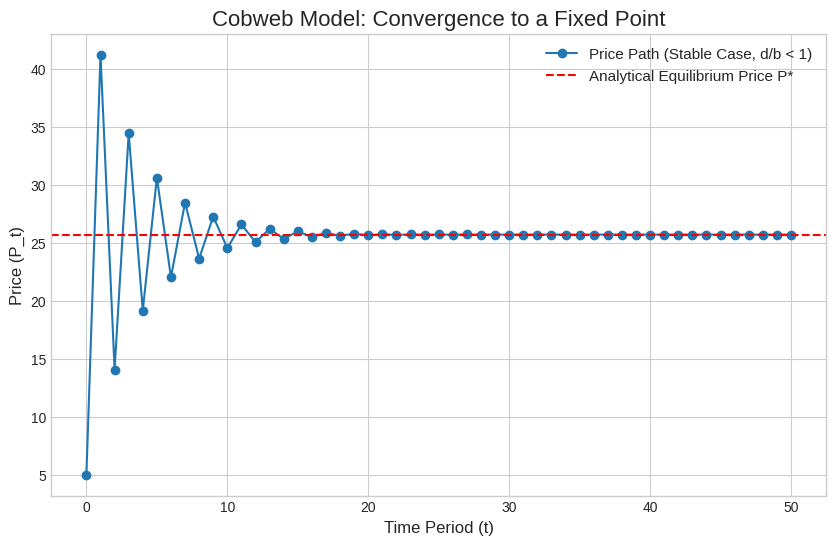
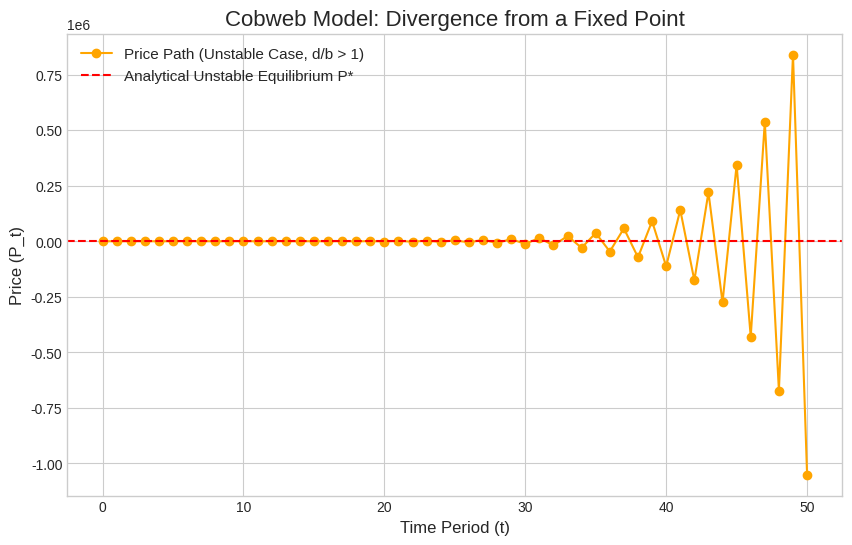

Here is the Python script that generated these plots, in order: (Note: this script raises an exception after producing the figures.)
import numpy as np
import matplotlib.pyplot as plt

# --- Model Parameters ---
# This section defines the economic environment.
# Demand curve is defined by Q_d = a - b*P, where 'a' is the intercept and 'b' is the slope.
# A higher 'b' means demand is more responsive to price changes.
a = 100  # Intercept for the demand curve, representing demand at zero price.
b = 2.0  # Slope of the demand curve. The negative sign is implicit in the model's structure.

# Supply curve is defined by Q_s = c + d*P, where 'c' is the intercept and 'd' is the slope.
# A higher 'd' means supply is more responsive to price changes.
c = 10   # Intercept for the supply curve.
d = 1.5  # Slope of the supply curve. For the stable case, d must be less than b.

# The function T represents the core dynamic of the model.
# It takes the previous period's price (p_last) and calculates the current period's price.
# This is the operator for which we seek a fixed point.
def T(p_last, a, b, c, d):
    """Calculates the current price based on the last period's price."""
    return (a - c) / b - (d / b) * p_last

# --- Computational Solution ---
# We will find the equilibrium price by iterating the operator T from an arbitrary starting point.
p0 = 5.0            # An initial guess for the price.
tolerance = 1e-6    # A small number to define convergence. We stop when the price changes by less than this amount.
max_iter = 50       # A safeguard to prevent an infinite loop if the model doesn't converge.
price_history_stable = [p0] # A list to store the price in each period for later visualization.
p = p0              # Initialize the current price for the loop.

# This loop repeatedly applies the operator T to find the fixed point.
for i in range(max_iter):
    p_new = T(p, a, b, c, d)  # Calculate the next period's price.
    price_history_stable.append(p_new) # Record the new price.
    # Check for convergence: if the price has stopped changing significantly, we've found the fixed point.
    if np.abs(p_new - p) < tolerance:
        print(f"Converged to fixed point in {i+1} iterations.")
        break
    p = p_new # Update the current price for the next iteration.

# --- Analytical Solution for Verification ---
# For this simple model, we can also solve for the fixed point P* where P* = T(P*).
# P* = (a-c)/b - (d/b)P*  =>  P*(1 + d/b) = (a-c)/b  =>  P*((b+d)/b) = (a-c)/b  =>  P* = (a-c)/(b+d)
p_star_analytical = (a - c) / (b + d)

# --- Visualization ---
plt.style.use('seaborn-v0_8-whitegrid')
fig, ax = plt.subplots(figsize=(10, 6))
ax.plot(price_history_stable, 'o-', label='Price Path (Stable Case, d/b < 1)')
ax.axhline(p_star_analytical, color='red', linestyle='--', label=f'Analytical Equilibrium Price P*')
ax.set_title('Cobweb Model: Convergence to a Fixed Point', fontsize=16)
ax.set_xlabel('Time Period (t)', fontsize=12)
ax.set_ylabel('Price (P_t)', fontsize=12)
ax.grid(True)
ax.legend(fontsize=11)
plt.show()

print(f"The calculated fixed point is: {p_new:.4f}")
print(f"The analytical equilibrium is:  {p_star_analytical:.4f}")

# --- Model Parameters for Unstable Case ---
# The only change from the stable case is the slope of the supply curve.
# We now set d > b, which violates the stability condition d/b < 1.
d_unstable = 2.5 # This value is chosen to be greater than b=2.0.

# --- Computational Simulation ---
# We simulate the price path again, using the new unstable parameter.
# We start from the same initial price p0 as before.
price_history_unstable = [p0]
p = p0

# The loop structure is the same, but we expect the price to diverge.
# We remove the convergence check because the condition will likely not be met.
for i in range(max_iter):
    p_new = T(p, a, b, c, d_unstable) # We use the same operator T, but with the new 'd_unstable' parameter.
    price_history_unstable.append(p_new)
    p = p_new

# --- Analytical Equilibrium (Unchanged) ---
# It is crucial to note that the analytical fixed point itself does not change.
# The equilibrium price is still P* = (a-c)/(b+d), but now d is d_unstable.
p_star_unstable_analytical = (a - c) / (b + d_unstable)

# --- Visualization ---
# The plot will now show a price path that oscillates with increasing amplitude, moving away from the fixed point.
fig, ax = plt.subplots(figsize=(10, 6))
ax.plot(price_history_unstable, 'o-', label='Price Path (Unstable Case, d/b > 1)', color='orange')
# We plot the (unstable) equilibrium price to show how the system diverges from it.
ax.axhline(p_star_unstable_analytical, color='red', linestyle='--', label=f'Analytical Unstable Equilibrium P*')
ax.set_title('Cobweb Model: Divergence from a Fixed Point', fontsize=16)
ax.set_xlabel('Time Period (t)', fontsize=12)
ax.set_ylabel('Price (P_t)', fontsize=12)
ax.grid(True)
ax.legend(fontsize=11)
plt.show()

# Let's model a simple 3-sector economy: Agriculture, Manufacturing, and Services.
# The technology matrix A shows the input requirements for each sector.
# Rows represent inputs, columns represent outputs.
# For example, A[0, 1] is the amount of Agriculture goods needed to produce $1 of Manufacturing goods.
A = np.array([
    [0.2, 0.3, 0.1],  # Inputs from Agriculture to produce $1 of (Agri, Manuf, Serv)
    [0.1, 0.3, 0.2],  # Inputs from Manufacturing
    [0.1, 0.1, 0.3]   # Inputs from Services
])

# The final demand vector d represents consumption, government spending, and exports.
d = np.array([100, 200, 300]) # Final demand for (Agri, Manuf, Serv) in Billions

# --- Solve the Model ---
# 1. Create the (I - A) matrix
I = np.identity(3)
I_minus_A = I - A

# 2. Calculate the Leontief Inverse
leontief_inverse = np.linalg.inv(I_minus_A)

# 3. Calculate the required gross output x
x = leontief_inverse @ d

# --- Print Results ---
print("Technology Matrix (A):\n", A)
print("\nFinal Demand (d):\n", d)
print("\nLeontief Inverse (I - A)^-1:\n", leontief_inverse.round(3))
print("\nRequired Gross Output (x):\n", x.round(2))

print("\nInterpretation:")
print(f"To meet the final demand, the economy must produce a gross output of:")
print(f"- ${x[0]:.2f}B in Agriculture")
print(f"- ${x[1]:.2f}B in Manufacturing")
print(f"- ${x[2]:.2f}B in Services")

# Verification: Check if x = Ax + d holds
total_demand = A @ x + d
print("\nVerification (Gross Output == Total Demand):", np.allclose(x, total_demand))

import numpy as np
import statsmodels.api as sm
import matplotlib.pyplot as plt

# Set seed for reproducibility of random data
np.random.seed(42)
n_obs = 100 # Number of observations (e.g., time periods)

# --- Regime 1: Stable Income Process ---
# This represents a policy regime where income changes are persistent (e.g., career progression).
# Rational agents expect income changes to be mostly permanent.
# We model this as a random walk, where each period's income builds on the last.
permanent_income_shocks = np.random.randn(n_obs).cumsum() # Cumulative sum creates persistence
income_regime1 = 100 + permanent_income_shocks
# In this world, the true Marginal Propensity to Consume (MPC) out of current income is high (0.8)
# because a change in current income signals a change in permanent income.
consumption_regime1 = 20 + 0.8 * income_regime1 + np.random.randn(n_obs) # Add some random noise

# --- Regime 2: Transitory Income Process ---
# A new policy regime is introduced (e.g., one-off stimulus checks).
# Income shocks are now purely temporary and have no bearing on future income.
transitory_income_shocks = np.random.randn(n_obs) * 5 # Shocks are larger but not persistent
income_regime2 = 100 + transitory_income_shocks
# In this world, the true MPC is very low (0.1) because rational agents will save
# most of the temporary windfall rather than consume it.
consumption_regime2 = 20 + 0.1 * income_regime2 + np.random.randn(n_obs) # Add some random noise

# --- The Econometrician's Mistake ---
# 1. Estimate the consumption function using data ONLY from the first, stable regime.
# The econometrician observes a strong relationship between consumption and income.
X = sm.add_constant(income_regime1) # Add a constant for the intercept term in the regression
model_regime1 = sm.OLS(consumption_regime1, X)
results_regime1 = model_regime1.fit()
beta_0_estimated, beta_1_estimated = results_regime1.params
print(f"Estimated MPC from Regime 1 data: {beta_1_estimated:.3f} (The true parameter was 0.8)")

# 2. Use this flawed model to predict the effect of the policy in Regime 2.
# The econometrician wrongly assumes the MPC parameter (beta_1) is a deep, structural constant.
# They use the MPC estimated from Regime 1 to predict consumption in Regime 2.
predicted_consumption_regime2 = beta_0_estimated + beta_1_estimated * income_regime2

# --- Plotting the Results to Visualize the Failure ---
plt.style.use('seaborn-v0_8-whitegrid')
fig, ax = plt.subplots(figsize=(12, 7))

# Plot the actual, true data from Regime 2 (the low-MPC world)
ax.scatter(income_regime2, consumption_regime2, label='Actual Behavior in Regime 2 (True MPC=0.1)', alpha=0.8, s=50)

# Plot the econometrician's incorrect prediction for Regime 2
ax.plot(income_regime2, predicted_consumption_regime2, 'r-', lw=2.5, 
        label=f'Model Prediction based on Regime 1 (Estimated MPC={beta_1_estimated:.3f})')

ax.set_title('The Lucas Critique: Policy-Dependent Parameters', fontsize=16)
ax.set_xlabel('Income', fontsize=12)
ax.set_ylabel('Consumption', fontsize=12)
ax.legend(fontsize=11)
plt.show()

print("The plot starkly illustrates the failure. The red prediction line, based on the old policy regime's high MPC, \n",
      "systematically over-predicts the consumption response to income changes in the new regime. \n",
      "The underlying behavior (the true MPC) changed with the policy, invalidating the model for policy evaluation.")